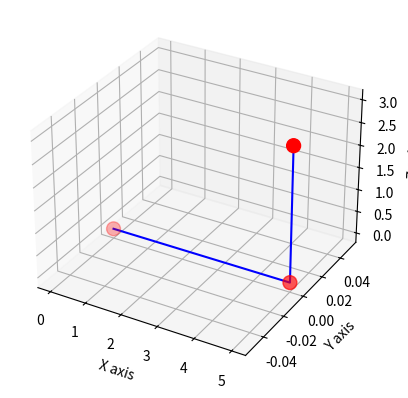
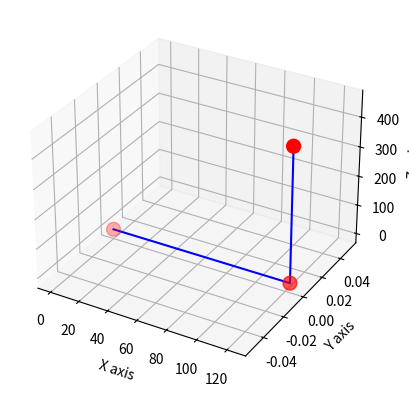

Write Python code to recreate these figures, in order.
import numpy as np
import matplotlib.pyplot as plt
from mpl_toolkits.mplot3d import Axes3D

class Kinematics:
    def __init__(self):
        self.Table = []
        self.Matrices = []
        self.positions_matrices = []
        self.positions = []
        self.optimazing_mask=[]
        self.indexes_to_optimize = []


    def Transform_matrix(self, theta, d, a, alfa):
        T = np.array([
            [np.cos(theta), -np.sin(theta)*np.cos(alfa), np.sin(alfa)*np.sin(theta), a*np.cos(theta)],
            [np.sin(theta), np.cos(theta)*np.cos(alfa), -np.sin(theta)*np.cos(alfa), a*np.sin(theta)],
            [0, np.sin(alfa), np.cos(alfa), d],
            [0, 0, 0, 1]
        ])
        return T

    def add_values(self, dh_parameters):
        self.Table.append(dh_parameters)
    def add_optimazing_mask(self,mask_optimize):
        self.optimazing_mask.append(mask_optimize)

    def show_table(self, angles_in_degrees=True):
        header = ["Theta", "d", "a", "Alfa"]
        print("+---------" * len(header) + "+")
        print("|", end=" ")
        for h in header:
            print(f"{h:8}", end=" | ")
        print()
        print("+---------" * len(header) + "+")
        for row in self.Table:
            print("|", end=" ")
            for i, value in enumerate(row):
                if angles_in_degrees and (i == 0 or i == 3):
                    value = np.degrees(value)
                print(f"{value:8.3f} |", end=" ")
            print()
        print("+---------" * len(header) + "+")
        
    def get_transformed_values(self):
        k = []
        for i in self.Table:
            T = self.Transform_matrix(i[0], i[1], i[2], i[3])
            k.append(T)
        self.Matrices = k
        return k
    
    def get_positions_matrices(self):
        self.positions_matrices = [np.eye(4)]  # Start with the identity matrix
        for matrix in self.Matrices:
            matrix_multiply = np.dot(self.positions_matrices[-1], matrix)
            #print(matrix_multiply)
            self.positions_matrices.append(matrix_multiply)

    def get_positions(self):
        self.positions = []
        for i in self.positions_matrices:
            self.positions.append(i[:3, 3])
        self.positions = np.array(self.positions)
        
    def plot_mechanism(self):
        fig = plt.figure()
        ax = fig.add_subplot(111, projection='3d')
        x = self.positions[:, 0]
        y = self.positions[:, 1]
        z = self.positions[:, 2]
        
        # Plot points in red
        ax.scatter(x, y, z, color='red' , s=100)
        
        # Plot lines in blue
        ax.plot(x, y, z, color='blue')
        #ax.set_xlim([-10, 10])
        #ax.set_ylim([-10, 10])
        #ax.set_zlim([-10, 10])
        
        ax.set_xlabel('X axis')
        ax.set_ylabel('Y axis')
        ax.set_zlabel('Z axis')
        plt.show()
    def get_optimazing_mask(self):
        for i in range(len(self.optimazing_mask)):
            for j in range(len(self.optimazing_mask[i])):
                #print(i , j)
                if self.optimazing_mask[i][j] == 1:
                    self.indexes_to_optimize.append([i,j])

        #print((self.indexes_to_optimize))
    def get_params_to_optimize(self):
        params = []
        for row,column in self.indexes_to_optimize:
            params.append(self.Table[row][column])
            
        return params
    
    def swap_parameters(self,values):
        if len(values) != len(self.indexes_to_optimize):
            print("amount of parameters is not equal to amount of indexes of parameters , internal error ")
        else:
            index = 0
            for row,column in self.indexes_to_optimize:
                self.Table[row][column] =values[index]
                index = index + 1 
        #kinematics.show_table()
    def objective_function(self):
        print(self.indexes_to_optimize)
        print(self.optimazing_mask)
        print(self.positions)
        params = kinematics.get_params_to_optimize()
        kinematics.swap_parameters([123,456])
        kinematics.get_transformed_values()
        kinematics.get_positions_matrices()
        kinematics.get_positions()
        print(self.positions)
        kinematics.plot_mechanism()
        

        
    
        

            
# Example usage
kinematics = Kinematics()

# Add DH parameters for each joint (theta, d, a, alfa)
kinematics.add_values([0, 0, 5, 0])
kinematics.add_optimazing_mask([0 , 0 , 1 , 0])
kinematics.add_values([0, 3, 0, 0])
kinematics.add_optimazing_mask([0 , 1 , 0 , 0])
#kinematics.add_values([np.radians(45), 0, 5, 0])
#kinematics.add_optimazing_mask([1 , 0 , 0 , 0])
#kinematics.add_values([np.radians(45), 0, 5, 0])
#kinematics.add_optimazing_mask([1 , 0 , 0 , 0])
#kinematics.add_values([np.radians(30), 0, 5, 0])
#kinematics.add_optimazing_mask([1 , 0 , 1, 0])
#kinematics.add_values([np.radians(45), 0, 2, np.radians(0)])
#kinematics.add_values([np.radians(60), 1, 1, np.radians(-45)])

# Show DH parameters table
kinematics.show_table()

kinematics.get_optimazing_mask()

kinematics.get_transformed_values()

kinematics.get_positions_matrices()
kinematics.get_positions()
kinematics.plot_mechanism()

kinematics.objective_function()
